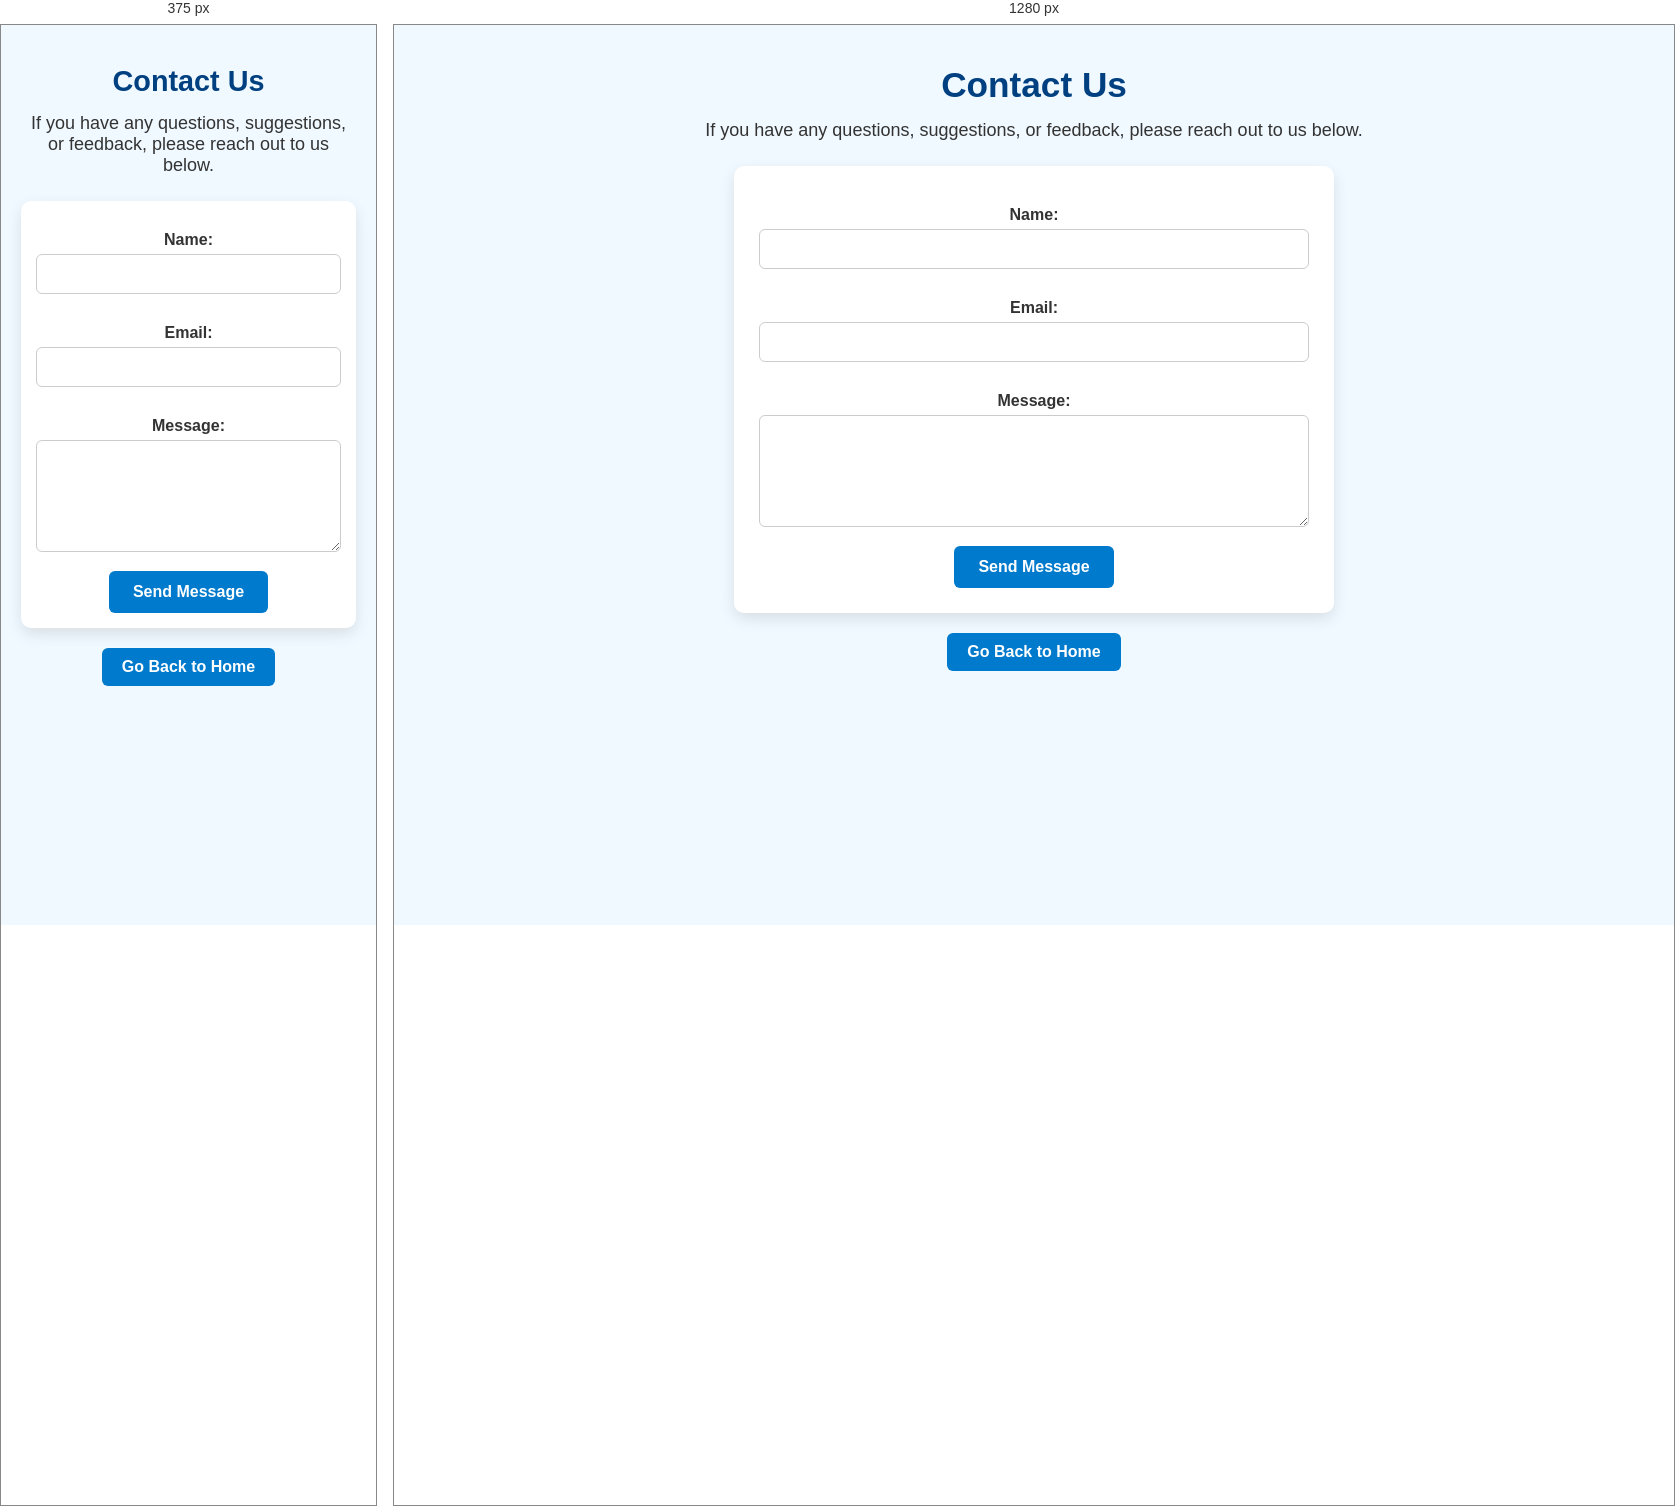
Rendered at 375 px and 1280 px, left to right.

<!-- file: contact.html -->
<!DOCTYPE html>
<html lang="en">
<head>
  <meta charset="UTF-8" />
  <title>Contact Us</title>
  <meta name="viewport" content="width=device-width, initial-scale=1.0" />
  <link rel="stylesheet" href="css/style.css" />
  <link href="https://fonts.googleapis.com/css2?family=Quicksand:wght@500;700&display=swap" rel="stylesheet">
  <style>
    body {
      font-family: 'Quicksand', sans-serif;
      background-color: #f0f9ff;
      color: #333;
      padding: 40px 20px;
      text-align: center;
    }

    header {
      background-color: #007acc;
      padding: 15px 0;
      margin-bottom: 30px;
      box-shadow: 0 4px 6px rgba(0,0,0,0.1);
    }

    .navbar {
      list-style: none;
      display: flex;
      justify-content: center;
      gap: 30px;
      padding: 0;
      margin: 0;
    }

    .navbar li a {
      color: white;
      text-decoration: none;
      font-weight: bold;
      font-size: 16px;
      transition: color 0.3s ease;
    }

    .navbar li a:hover {
      color: #ffd54f;
    }

    h1 {
      color: #004080;
      font-size: 2.2rem;
      margin-bottom: 15px;
    }

    p {
      font-size: 18px;
      margin-bottom: 25px;
    }

    form {
      background-color: #fff;
      max-width: 600px;
      margin: 0 auto;
      padding: 25px;
      border-radius: 10px;
      box-shadow: 0px 6px 15px rgba(0,0,0,0.1);
    }

    label {
      display: block;
      margin: 15px 0 5px;
      font-weight: bold;
    }

    input, textarea {
      width: 100%;
      padding: 10px;
      border: 1px solid #ccc;
      border-radius: 6px;
      margin-bottom: 15px;
      font-size: 16px;
    }

    button {
      background-color: #007acc;
      color: white;
      padding: 12px 24px;
      border: none;
      border-radius: 6px;
      font-size: 16px;
      font-weight: bold;
      cursor: pointer;
      transition: background-color 0.3s ease;
    }

    button:hover {
      background-color: #005f99;
    }

    .btn {
      display: inline-block;
      margin-top: 20px;
      text-decoration: none;
      background-color: #007acc;
      color: #fff;
      padding: 10px 20px;
      border-radius: 6px;
      font-weight: bold;
      transition: background-color 0.3s ease;
    }

    .btn:hover {
      background-color: #005f99;
    }

    @media (max-width: 600px) {
      .navbar {
        flex-direction: column;
        gap: 15px;
      }

      form {
        padding: 15px;
      }

      h1 {
        font-size: 1.8rem;
      }
    }
  </style>
</head>
<body>

  <h1>Contact Us</h1>
  <p>If you have any questions, suggestions, or feedback, please reach out to us below.</p>

  <form id="contactForm">
    <label for="name">Name:</label>
    <input type="text" name="name" required />

    <label for="email">Email:</label>
    <input type="email" name="email" required />

    <label for="message">Message:</label>
    <textarea name="message" rows="5" required></textarea>

    <button type="submit">Send Message</button>
  </form>

  <a href="index.html" class="btn">Go Back to Home</a>

<script>
  document.getElementById('contactForm').addEventListener('submit', function(e) {
    e.preventDefault();

    const name = this.name.value;
    const email = this.email.value;
    const message = this.message.value;

    fetch('/api/contact', {
      method: 'POST',
      headers: { 'Content-Type': 'application/json' },
      body: JSON.stringify({ name, email, message })
    })
    .then(res => res.json())
    .then(data => {
      if (data.success) {
        alert("✅ Thank you! Your message has been received.");
        this.reset();
      } else {
        alert("❌ Something went wrong.");
      }
    })
    .catch(err => {
      console.error("❌ Error:", err);
      alert("❌ Something went wrong while sending message.");
    });
  });
</script>

</body>
</html>

 